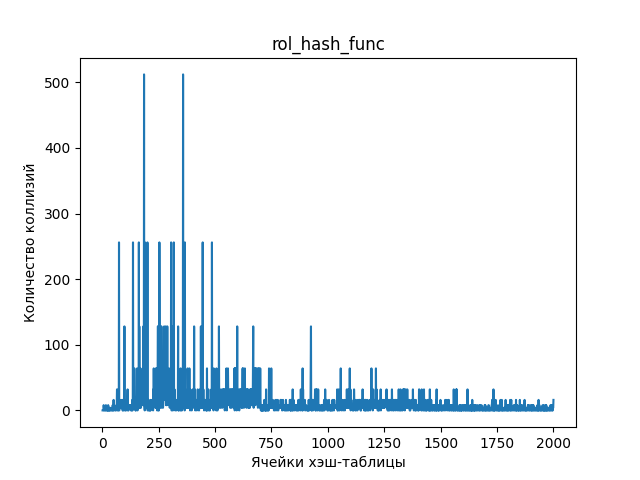

Data behind this chart, as committed beside it:
1; 0
2; 0
3; 0
4; 0
5; 0
6; 8
7; 4
8; 0
9; 0
10; 0
11; 4
12; 4
13; 0
14; 0
15; 4
16; 8
17; 0
18; 0
19; 0
20; 0
21; 4
22; 0
23; 4
24; 0
25; 0
26; 8
27; 0
28; 4
29; 0
30; 0
31; 0
32; 4
33; 0
34; 4
35; 0
36; 0
37; 0
38; 0
39; 0
40; 0
41; 0
42; 0
43; 4
44; 0
45; 0
46; 8
47; 4
48; 0
49; 4
50; 16
51; 0
52; 0
53; 4
54; 8
55; 4
56; 4
57; 4
58; 0
59; 4
60; 4
61; 0
... 1,939 more rows
